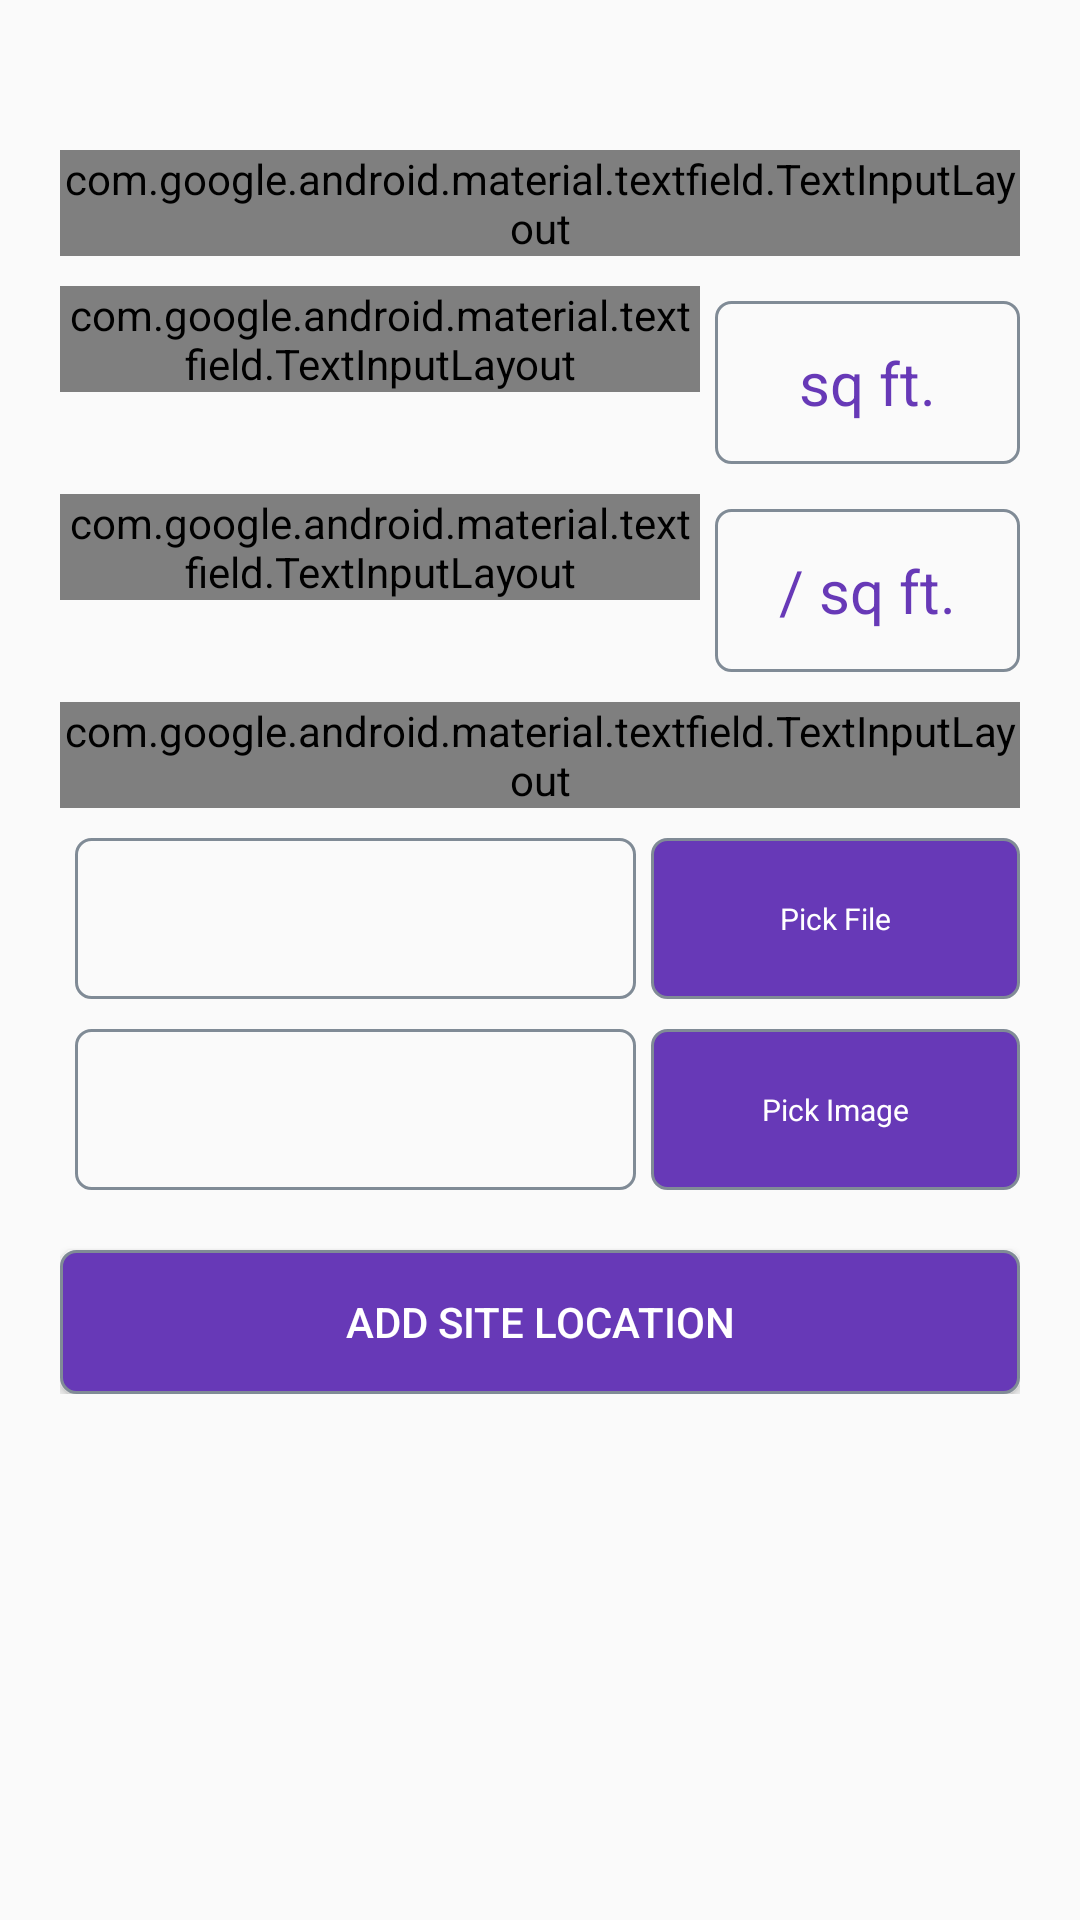

Android layout source for this screen:
<!-- AndroidManifest.xml: application theme AppTheme -->
<!-- res/layout/activity_add_site.xml -->
<?xml version="1.0" encoding="utf-8"?>

<ScrollView xmlns:android="http://schemas.android.com/apk/res/android"
    xmlns:app="http://schemas.android.com/apk/res-auto"
    xmlns:tools="http://schemas.android.com/tools"
    android:layout_width="match_parent"
    android:layout_height="match_parent"
    android:orientation="vertical"
    tools:context=".activity.AddSiteActivity">
    <LinearLayout
        android:layout_width="match_parent"
        android:layout_height="wrap_content"
        android:layout_marginTop="30dp"
        android:layout_marginLeft="20dp"
        android:layout_marginRight="20dp"
        android:orientation="vertical">
        <com.google.android.material.textfield.TextInputLayout
            android:id="@+id/site_name"
            style="@style/Widget.MaterialComponents.TextInputLayout.OutlinedBox"
            android:layout_width="match_parent"
            android:layout_height="wrap_content"
            android:layout_marginTop="20dp"
            android:hint="Enter Site Name"
            app:hintTextAppearance="@style/TextAppearance.AppCompat.Body2"
            android:textColorHint="@color/colorPrimary">

            <com.google.android.material.textfield.TextInputEditText
                android:layout_width="match_parent"
                android:layout_height="wrap_content"
                android:inputType="text"
                android:padding="15dp"
                android:textSize="20dp"
                android:textColor="@color/black"
                android:textColorHint="@color/colorPrimary"
                android:textCursorDrawable="@color/colorPrimary" />
        </com.google.android.material.textfield.TextInputLayout>
<LinearLayout
    android:layout_width="match_parent"
    android:layout_height="wrap_content"
    android:orientation="horizontal"
    android:layout_weight="2">
    <com.google.android.material.textfield.TextInputLayout
        android:id="@+id/site_area"
        style="@style/Widget.MaterialComponents.TextInputLayout.OutlinedBox"
        android:layout_width="match_parent"
        android:layout_height="wrap_content"
        android:layout_marginTop="10dp"
        android:hint="Enter Site Area"
        android:layout_weight="1"
        app:hintTextAppearance="@style/TextAppearance.AppCompat.Body2"
        android:textColorHint="@color/colorPrimary">

        <com.google.android.material.textfield.TextInputEditText
            android:layout_width="match_parent"
            android:layout_height="wrap_content"
            android:inputType="number"
            android:padding="15dp"
            android:layout_marginLeft="5dp"
            android:textSize="20dp"
            android:textColor="@color/black"
            android:textColorHint="@color/colorPrimary"
            android:textCursorDrawable="@color/colorPrimary" />
    </com.google.android.material.textfield.TextInputLayout>

    <TextView
        android:layout_width="match_parent"
        android:layout_height="wrap_content"
        android:textSize="20dp"
        app:hintTextAppearance="@style/TextAppearance.AppCompat.Body2"
        android:textColor="@color/colorPrimary"
        android:layout_weight="2"
        android:gravity="center"
        android:layout_marginLeft="5dp"
        android:layout_marginTop="15dp"
        android:background="@drawable/spinner_design"
        android:padding="13.5dp"
        android:text="sq ft."/>



</LinearLayout>
        <LinearLayout
            android:layout_width="match_parent"
            android:layout_height="wrap_content"
            android:orientation="horizontal"
            android:layout_weight="2">
            <com.google.android.material.textfield.TextInputLayout
                android:id="@+id/site_price"
                style="@style/Widget.MaterialComponents.TextInputLayout.OutlinedBox"
                android:layout_width="match_parent"
                android:layout_height="wrap_content"
                android:layout_marginTop="10dp"
                android:hint="Enter Site Price "
                android:layout_weight="1"
                app:hintTextAppearance="@style/TextAppearance.AppCompat.Body2"
                android:textColorHint="@color/colorPrimary">

                <com.google.android.material.textfield.TextInputEditText
                    android:layout_width="match_parent"
                    android:layout_height="wrap_content"
                    android:inputType="number"
                    android:padding="15dp"
                    android:layout_marginLeft="5dp"
                    android:textSize="20dp"
                    android:textColor="@color/black"
                    android:textColorHint="@color/colorPrimary"
                    android:textCursorDrawable="@color/colorPrimary" />
            </com.google.android.material.textfield.TextInputLayout>

            <TextView
                android:layout_width="match_parent"
                android:layout_height="wrap_content"
                android:textSize="20dp"
                app:hintTextAppearance="@style/TextAppearance.AppCompat.Body2"
                android:textColor="@color/colorPrimary"
                android:layout_weight="2"
                android:gravity="center"
                android:layout_marginLeft="5dp"
                android:layout_marginTop="15dp"
                android:background="@drawable/spinner_design"
                android:padding="13.5dp"
                android:text="/ sq ft."/>



        </LinearLayout>

        <com.google.android.material.textfield.TextInputLayout
            android:id="@+id/description"
            style="@style/Widget.MaterialComponents.TextInputLayout.OutlinedBox"
            android:layout_width="match_parent"
            android:layout_height="wrap_content"
            android:layout_marginTop="10dp"
            android:hint="Description"
            app:hintTextAppearance="@style/TextAppearance.AppCompat.Body2"
            android:textColorHint="@color/colorPrimary">

            <com.google.android.material.textfield.TextInputEditText
                android:layout_width="match_parent"
                android:layout_height="wrap_content"
                android:inputType="text"
                android:padding="15dp"
                android:textSize="20dp"
                android:textColor="@color/black"
                android:textColorHint="@color/colorPrimary"
                android:textCursorDrawable="@color/colorPrimary" />
        </com.google.android.material.textfield.TextInputLayout>
    <LinearLayout
        android:layout_width="match_parent"
        android:layout_height="wrap_content"
        android:orientation="horizontal"
        android:layout_weight="2">

        <TextView
            android:layout_width="match_parent"
            android:layout_height="wrap_content"
            android:textSize="10dp"
            android:textColor="@color/colorPrimary"
            android:layout_weight="1"
            android:gravity="center"
            android:autoSizeMinTextSize="12sp"
            android:autoSizeMaxTextSize="100sp"
            android:id="@+id/file"
            android:layout_marginLeft="5dp"
            android:layout_marginTop="10dp"
            android:background="@drawable/spinner_design"
            android:padding="20dp"
            android:text=""/>
        <TextView
            android:layout_width="match_parent"
            android:layout_height="wrap_content"
            android:textSize="10dp"
            android:textColor="@color/white"
            android:layout_weight="1.5"
            android:gravity="center"
            android:id="@+id/pick_file"
            android:layout_marginLeft="5dp"
            android:layout_marginTop="10dp"
            android:background="@drawable/button"
            android:padding="20dp"
            android:text="Pick File"/>
    </LinearLayout>
        <LinearLayout
            android:layout_width="match_parent"
            android:layout_height="wrap_content"
            android:orientation="horizontal"
            android:layout_weight="2">

            <TextView
                android:layout_width="match_parent"
                android:layout_height="wrap_content"
                android:textSize="10dp"
               android:autoSizeTextType="uniform"

                android:textColor="@color/colorPrimary"
                android:layout_weight="1"
                android:gravity="center"
                android:id="@+id/image1"
                android:layout_marginLeft="5dp"
                android:layout_marginTop="10dp"
                android:background="@drawable/spinner_design"
                android:padding="20dp"
                android:text=""/>
            <TextView
                android:layout_width="match_parent"
                android:layout_height="wrap_content"
                android:textSize="10dp"
                android:textColor="@color/white"
                android:layout_weight="1.5"
                android:gravity="center"
                android:id="@+id/pick_image"
                android:layout_marginLeft="5dp"
                android:layout_marginTop="10dp"
                android:background="@drawable/button"
                android:padding="20dp"
                android:text="Pick Image"/>
        </LinearLayout>
        <Button
            android:layout_width="match_parent"
            android:layout_height="wrap_content"
            android:text="Add Site Location"
            android:onClick="addlocation"
            android:background="@drawable/button"
            android:textColor="@color/white"
            android:layout_marginTop="20dp"/>
        <androidx.constraintlayout.widget.ConstraintLayout
            android:layout_width="match_parent"
            android:id="@+id/constraint"
            android:onClick="addsite"
            android:visibility="gone"
            android:layout_marginTop="20dp"
            android:layout_marginBottom="50dp"
            android:layout_height="wrap_content"
            android:background="@drawable/button"
            android:orientation="horizontal">

            <ProgressBar
                android:id="@+id/progressbar"
                style="@style/Widget.AppCompat.ProgressBar"
                android:layout_width="40dp"
                android:layout_height="40dp"
                android:indeterminate="true"
                app:layout_constraintBottom_toBottomOf="parent"
                android:indeterminateTint="@color/white"
                android:indeterminateTintMode="src_atop"
                android:visibility="gone"
                app:layout_constraintEnd_toStartOf="@+id/register"
                app:layout_constraintTop_toTopOf="parent" />

            <TextView
                android:layout_width="wrap_content"
                android:layout_height="wrap_content"
                android:text="Add Site"
                android:textColor="@color/white"
                android:gravity="center"
                android:id="@+id/register"
                android:padding="15dp"
                app:layout_constraintBottom_toBottomOf="parent"
                app:layout_constraintStart_toStartOf="parent"
                app:layout_constraintEnd_toEndOf="parent"
                android:textStyle="normal"
                app:layout_constraintTop_toTopOf="parent"
                android:textSize="20dp"/>
        </androidx.constraintlayout.widget.ConstraintLayout>
    </LinearLayout>
</ScrollView>
<!-- resources referenced by this layout -->
<resources>
  <color name="black">#000</color>
  <color name="colorPrimary">#6739b7</color>
  <color name="white">#ffffff</color>
  <!-- drawable button (drawable) -->
  <?xml version="1.0" encoding="utf-8"?>
  
  <shape xmlns:android="http://schemas.android.com/apk/res/android">
  
      <stroke android:color="@color/text_color" android:width="1dp"/>
      <corners android:radius="5dp"/>
      <solid android:color="@color/colorPrimary"/>
      
  
  
  </shape>
  <!-- drawable spinner_design (drawable) -->
  <?xml version="1.0" encoding="utf-8"?>
  
  <shape xmlns:android="http://schemas.android.com/apk/res/android">
  
      <stroke android:color="@color/text_color" android:width="1dp"/>
      <corners android:radius="5dp"/>
      <padding android:bottom="5dp" android:top="5dp"/>
  
  </shape>
  <style name="AppTheme" parent="Theme.AppCompat.Light.DarkActionBar">
          
          <item name="colorPrimary">@color/colorPrimary</item>
          <item name="colorPrimaryDark">@color/colorPrimaryDark</item>
          <item name="colorAccent">@color/colorAccent</item>
          <item name="floatingActionButtonStyle">@style/Widget.Design.FloatingActionButton</item>
      </style>
  <color name="text_color">#808B96 </color>
  <color name="colorPrimaryDark">#000</color>
  <color name="colorAccent">#808080</color>
</resources>
